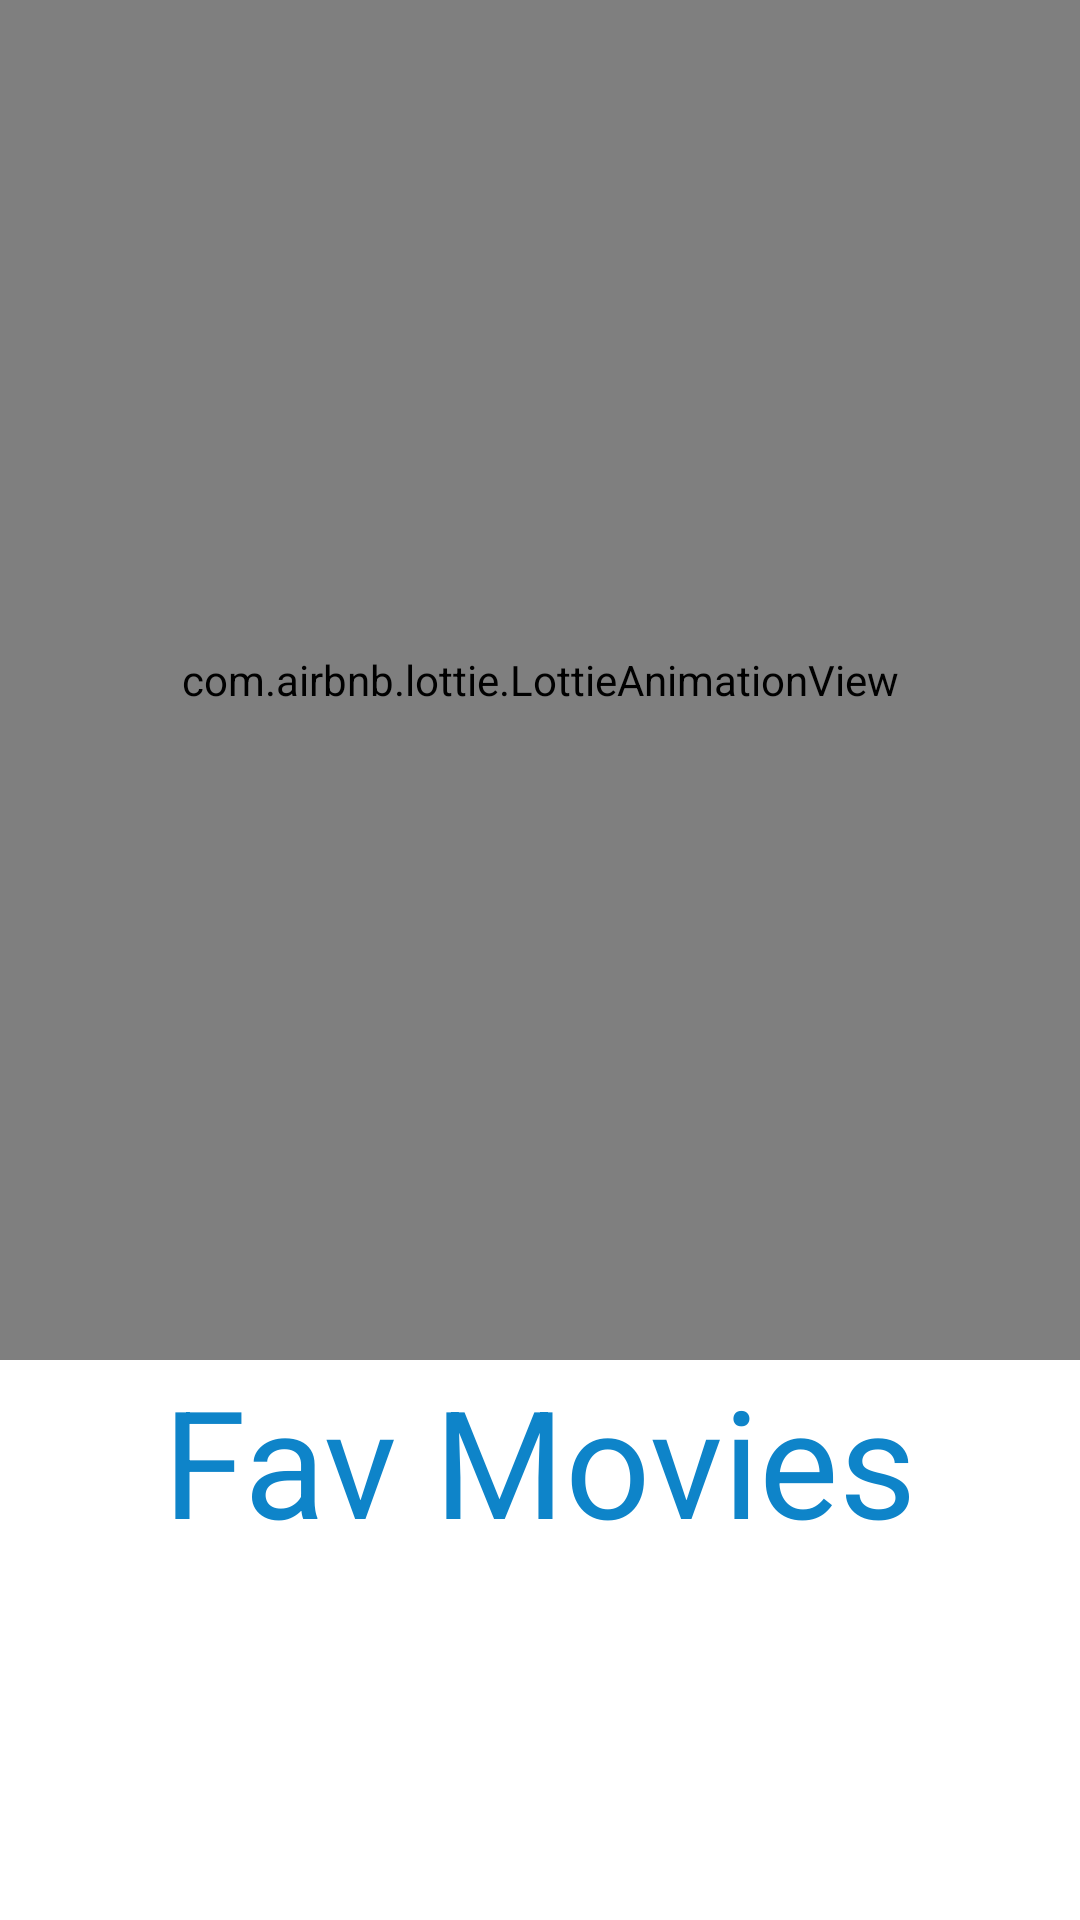

Produce the Android XML layout that renders to this screen, including the resource entries it uses.
<!-- AndroidManifest.xml: application theme AppTheme -->
<!-- res/layout/activity_splash.xml -->
<?xml version="1.0" encoding="utf-8"?>
<layout xmlns:android="http://schemas.android.com/apk/res/android"
    xmlns:app="http://schemas.android.com/apk/res-auto"
    xmlns:tools="http://schemas.android.com/tools">

    <data>

    </data>

    <androidx.constraintlayout.widget.ConstraintLayout
        android:layout_width="match_parent"
        android:layout_height="match_parent"
        tools:context=".view.activities.SplashActivity">

        <com.airbnb.lottie.LottieAnimationView
            android:id="@+id/animationView_splash"
            android:layout_width="match_parent"
            android:layout_height="0dp"
            app:layout_constraintBottom_toTopOf="@+id/textView"
            app:layout_constraintEnd_toEndOf="parent"
            app:layout_constraintStart_toStartOf="parent"
            app:layout_constraintTop_toTopOf="parent"
            app:lottie_autoPlay="true" />

        <com.google.android.material.textview.MaterialTextView
            android:id="@+id/textView"
            style="@style/TextSplash"
            android:layout_width="wrap_content"
            android:layout_height="wrap_content"
            android:layout_marginBottom="120dp"
            android:text="@string/app_name"
            app:layout_constraintBottom_toBottomOf="parent"
            app:layout_constraintEnd_toEndOf="parent"
            app:layout_constraintStart_toStartOf="parent"
            app:layout_constraintTop_toBottomOf="@+id/animationView_splash" />

    </androidx.constraintlayout.widget.ConstraintLayout>
</layout>
<!-- resources referenced by this layout -->
<resources>
  <string name="app_name">Fav Movies</string>
  <style name="TextSplash" parent="@android:style/TextAppearance">
          <item name="android:textColor">@color/colorPrimaryDark</item>
          <item name="android:textSize">50sp</item>
          <item name="fontFamily">@font/fugaz_one</item>
      </style>
  <style name="AppTheme" parent="Theme.MaterialComponents.Light.NoActionBar">
          
          <item name="colorPrimary">@color/colorPrimary</item>
          <item name="colorPrimaryDark">@color/colorPrimaryDark</item>
          <item name="colorAccent">@color/colorAccent</item>
      </style>
  <color name="colorPrimaryDark">#0e84c9</color>
  <color name="colorPrimary">#5eb3fc</color>
  <color name="colorAccent">#af50ff</color>
</resources>
